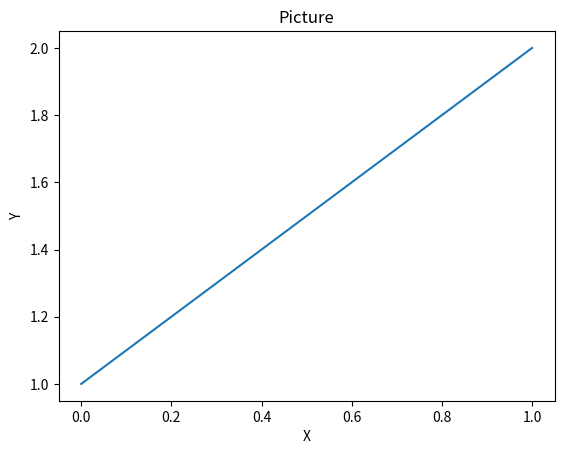

Reproduce this figure in Python.
import matplotlib.pyplot as plt

plt.title("Picture")
plt.xlabel("X")
plt.ylabel("Y")
plt.plot([1,2])
plt.show()
